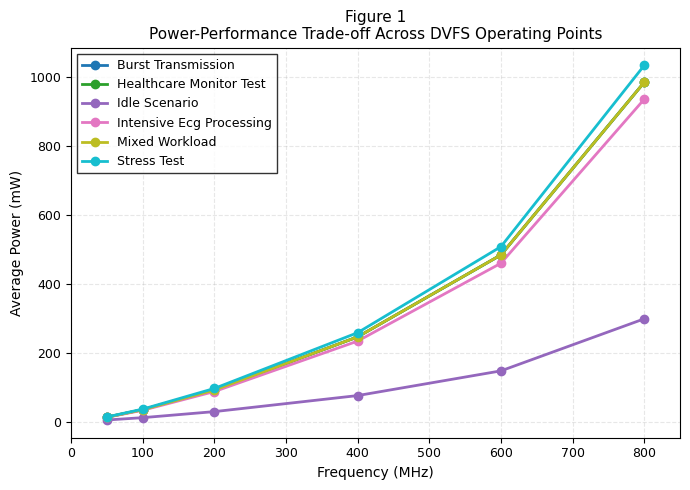
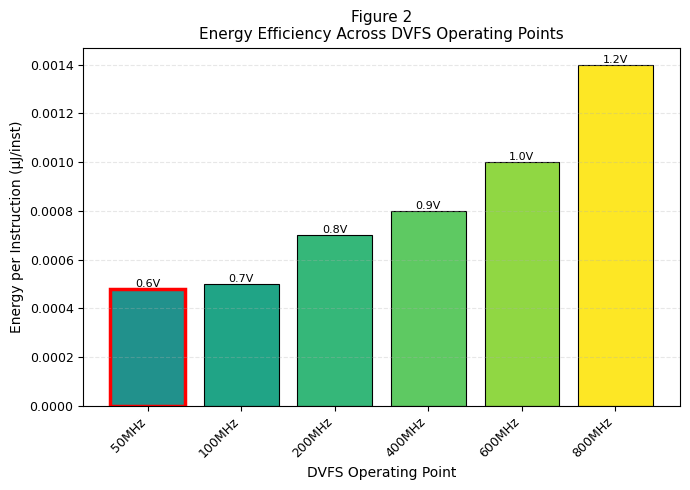
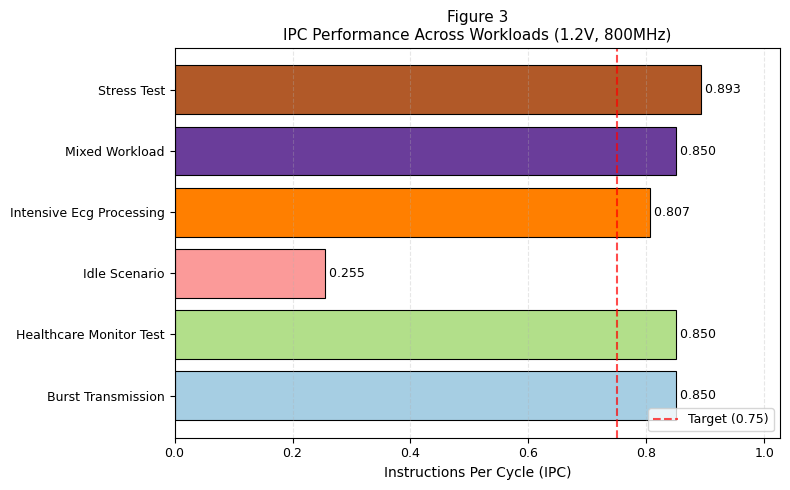
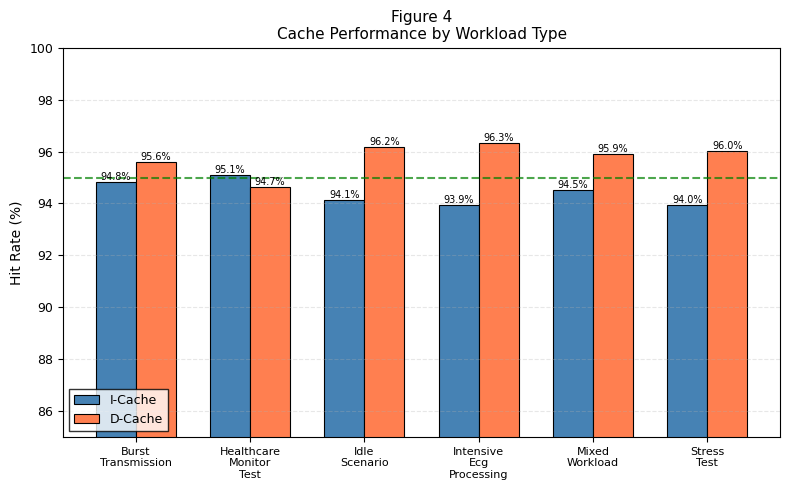
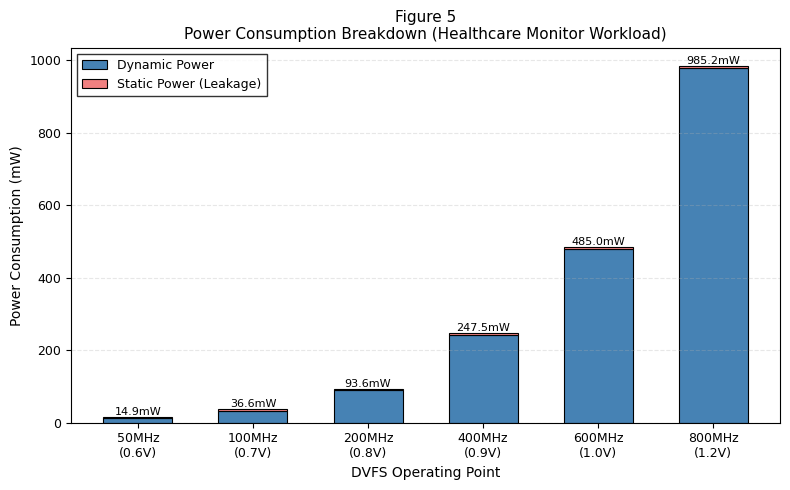
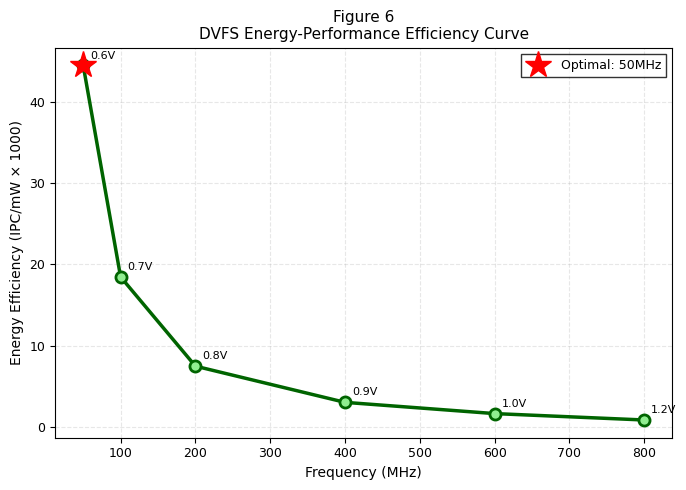

Reproduce these figures in Python, in order.
#!/usr/bin/env python3
"""
Results Analysis and Visualization
Healthcare IoT Microprocessor Performance Analysis - Phase 3

This script analyzes simulation results and generates publication-quality
figures and graphs for the Phase 3 report.
"""

import json
import os
import numpy as np
import matplotlib
matplotlib.use('Agg')  # Non-interactive backend
import matplotlib.pyplot as plt
from matplotlib import rcParams

# Configure matplotlib for APA style figures
rcParams['font.family'] = 'sans-serif'
rcParams['font.sans-serif'] = ['Arial', 'Helvetica']
rcParams['font.size'] = 10
rcParams['axes.labelsize'] = 10
rcParams['axes.titlesize'] = 11
rcParams['xtick.labelsize'] = 9
rcParams['ytick.labelsize'] = 9
rcParams['legend.fontsize'] = 9
rcParams['figure.titlesize'] = 11

# Paths
RESULTS_DIR = "./simulation_results"
FIGURES_DIR = "./figures"

def create_figures_directory():
    """Create directory for generated figures"""
    os.makedirs(FIGURES_DIR, exist_ok=True)
    print(f"Figures will be saved to: {FIGURES_DIR}")

def load_dvfs_results():
    """Load DVFS sweep results"""
    results_file = f"{RESULTS_DIR}/dvfs_sweep/dvfs_sweep_results.json"
    
    if not os.path.exists(results_file):
        print(f"Warning: {results_file} not found")
        return generate_sample_dvfs_data()
    
    with open(results_file, 'r') as f:
        return json.load(f)

def generate_sample_dvfs_data():
    """Generate sample DVFS data for demonstration"""
    print("Generating sample DVFS data...")
    
    dvfs_points = [
        (0.6, 50), (0.7, 100), (0.8, 200),
        (0.9, 400), (1.0, 600), (1.2, 800)
    ]
    
    workloads = ["healthcare_monitor_test", "intensive_ecg_processing", 
                 "burst_transmission", "mixed_workload", 
                 "idle_scenario", "stress_test"]
    
    results = []
    
    for voltage, frequency in dvfs_points:
        for workload in workloads:
            # Generate realistic metrics based on DVFS point
            base_ipc = 0.65 + (frequency / 800) * 0.20  # IPC increases with freq
            
            # Workload-specific adjustments
            if workload == "intensive_ecg_processing":
                base_ipc *= 0.95  # Compute intensive
            elif workload == "idle_scenario":
                base_ipc *= 0.30  # Mostly idle
            elif workload == "stress_test":
                base_ipc *= 1.05  # High utilization
            
            # Power model: P = C*V^2*f + leakage
            dynamic_power = (voltage ** 2) * frequency * base_ipc
            static_power = voltage * 5
            avg_power = dynamic_power + static_power
            
            # Simulate instruction count variations
            if workload == "stress_test":
                sim_insts = 500000
            elif workload == "idle_scenario":
                sim_insts = 50000
            else:
                sim_insts = 200000
            
            sim_seconds = sim_insts / (frequency * 1e6 * base_ipc)
            total_energy = avg_power * sim_seconds * 1000  # µJ
            energy_per_inst = total_energy / sim_insts
            
            # Cache hit rates (relatively stable across DVFS)
            icache_hit = 0.945 + np.random.uniform(-0.01, 0.01)
            dcache_hit = 0.955 + np.random.uniform(-0.01, 0.01)
            
            results.append({
                "voltage": voltage,
                "frequency": frequency,
                "workload": workload,
                "metrics": {
                    "ipc": round(base_ipc, 3),
                    "cpi": round(1/base_ipc, 3),
                    "avg_power": round(avg_power, 1),
                    "peak_power": round(avg_power * 1.3, 1),
                    "total_energy": round(total_energy, 2),
                    "energy_per_inst": round(energy_per_inst, 4),
                    "sim_insts": sim_insts,
                    "sim_seconds": round(sim_seconds, 6),
                    "icache_hit_rate": round(icache_hit, 4),
                    "dcache_hit_rate": round(dcache_hit, 4)
                }
            })
    
    return results

def plot_dvfs_power_performance(results):
    """
    Figure 1: Power-Performance Trade-off Across DVFS Operating Points
    """
    fig, ax = plt.subplots(figsize=(7, 5))
    
    # Group by workload
    workloads = list(set([r["workload"] for r in results]))
    colors = plt.cm.tab10(np.linspace(0, 1, len(workloads)))
    
    for i, workload in enumerate(sorted(workloads)):
        workload_results = [r for r in results if r["workload"] == workload]
        
        frequencies = [r["frequency"] for r in workload_results]
        avg_powers = [r["metrics"]["avg_power"] for r in workload_results]
        ipcs = [r["metrics"]["ipc"] for r in workload_results]
        
        # Plot power vs frequency
        label = workload.replace("_", " ").title()
        ax.plot(frequencies, avg_powers, 'o-', color=colors[i], 
                label=label, linewidth=2, markersize=6)
    
    ax.set_xlabel('Frequency (MHz)')
    ax.set_ylabel('Average Power (mW)')
    ax.set_title('Figure 1\nPower-Performance Trade-off Across DVFS Operating Points')
    ax.legend(loc='upper left', frameon=True, fancybox=False, edgecolor='black')
    ax.grid(True, alpha=0.3, linestyle='--')
    ax.set_xlim(0, 850)
    
    plt.tight_layout()
    plt.savefig(f"{FIGURES_DIR}/figure1_dvfs_power_performance.png", dpi=300, bbox_inches='tight')
    plt.close()
    print("✓ Generated Figure 1: DVFS Power-Performance Trade-off")

def plot_energy_efficiency(results):
    """
    Figure 2: Energy Efficiency Across DVFS Points
    """
    fig, ax = plt.subplots(figsize=(7, 5))
    
    # Calculate average energy per instruction for each DVFS point
    dvfs_points = sorted(list(set([(r["voltage"], r["frequency"]) for r in results])))
    
    frequencies = []
    voltages = []
    avg_epi = []
    
    for voltage, frequency in dvfs_points:
        point_results = [r for r in results 
                        if r["voltage"] == voltage and r["frequency"] == frequency]
        
        # Average across non-idle workloads
        active_results = [r for r in point_results 
                         if r["workload"] != "idle_scenario"]
        
        if active_results:
            epi = np.mean([r["metrics"]["energy_per_inst"] for r in active_results])
            frequencies.append(frequency)
            voltages.append(voltage)
            avg_epi.append(epi)
    
    # Create bar chart with color gradient by voltage
    colors = plt.cm.viridis(np.array(voltages) / max(voltages))
    bars = ax.bar(range(len(frequencies)), avg_epi, color=colors, edgecolor='black', linewidth=0.8)
    
    # Add voltage labels on bars
    for i, (bar, voltage) in enumerate(zip(bars, voltages)):
        height = bar.get_height()
        ax.text(bar.get_x() + bar.get_width()/2., height,
                f'{voltage}V', ha='center', va='bottom', fontsize=8)
    
    ax.set_xlabel('DVFS Operating Point')
    ax.set_ylabel('Energy per Instruction (µJ/inst)')
    ax.set_title('Figure 2\nEnergy Efficiency Across DVFS Operating Points')
    ax.set_xticks(range(len(frequencies)))
    ax.set_xticklabels([f'{f}MHz' for f in frequencies], rotation=45, ha='right')
    ax.grid(True, axis='y', alpha=0.3, linestyle='--')
    
    # Find optimal point
    optimal_idx = np.argmin(avg_epi)
    bars[optimal_idx].set_edgecolor('red')
    bars[optimal_idx].set_linewidth(2.5)
    
    plt.tight_layout()
    plt.savefig(f"{FIGURES_DIR}/figure2_energy_efficiency.png", dpi=300, bbox_inches='tight')
    plt.close()
    print("✓ Generated Figure 2: Energy Efficiency")

def plot_ipc_comparison(results):
    """
    Figure 3: IPC Performance Across Workloads
    """
    fig, ax = plt.subplots(figsize=(8, 5))
    
    workloads = sorted(list(set([r["workload"] for r in results])))
    
    # Filter for max performance DVFS point (1.2V, 800MHz)
    max_perf_results = [r for r in results 
                       if r["voltage"] == 1.2 and r["frequency"] == 800]
    
    ipcs = []
    labels = []
    
    for workload in workloads:
        workload_result = next((r for r in max_perf_results 
                               if r["workload"] == workload), None)
        if workload_result:
            ipcs.append(workload_result["metrics"]["ipc"])
            label = workload.replace("_", " ").title()
            labels.append(label)
    
    # Create horizontal bar chart
    y_pos = np.arange(len(labels))
    colors = plt.cm.Paired(np.linspace(0, 1, len(labels)))
    bars = ax.barh(y_pos, ipcs, color=colors, edgecolor='black', linewidth=0.8)
    
    # Add value labels
    for i, (bar, ipc) in enumerate(zip(bars, ipcs)):
        width = bar.get_width()
        ax.text(width, bar.get_y() + bar.get_height()/2.,
                f' {ipc:.3f}', ha='left', va='center', fontsize=9)
    
    ax.set_yticks(y_pos)
    ax.set_yticklabels(labels)
    ax.set_xlabel('Instructions Per Cycle (IPC)')
    ax.set_title('Figure 3\nIPC Performance Across Workloads (1.2V, 800MHz)')
    ax.grid(True, axis='x', alpha=0.3, linestyle='--')
    ax.set_xlim(0, max(ipcs) * 1.15)
    
    # Add reference line at IPC=0.75 (target)
    ax.axvline(x=0.75, color='red', linestyle='--', linewidth=1.5, 
               label='Target (0.75)', alpha=0.7)
    ax.legend(loc='lower right')
    
    plt.tight_layout()
    plt.savefig(f"{FIGURES_DIR}/figure3_ipc_comparison.png", dpi=300, bbox_inches='tight')
    plt.close()
    print("✓ Generated Figure 3: IPC Performance Comparison")

def plot_cache_performance(results):
    """
    Figure 4: Cache Hit Rates by Workload
    """
    fig, ax = plt.subplots(figsize=(8, 5))
    
    workloads = sorted(list(set([r["workload"] for r in results])))
    
    # Get cache data for balanced DVFS point (0.9V, 400MHz)
    balanced_results = [r for r in results 
                       if r["voltage"] == 0.9 and r["frequency"] == 400]
    
    icache_hits = []
    dcache_hits = []
    labels = []
    
    for workload in workloads:
        workload_result = next((r for r in balanced_results 
                               if r["workload"] == workload), None)
        if workload_result:
            icache_hits.append(workload_result["metrics"]["icache_hit_rate"] * 100)
            dcache_hits.append(workload_result["metrics"]["dcache_hit_rate"] * 100)
            label = workload.replace("_", "\n").title()
            labels.append(label)
    
    # Create grouped bar chart
    x = np.arange(len(labels))
    width = 0.35
    
    bars1 = ax.bar(x - width/2, icache_hits, width, label='I-Cache',
                   color='steelblue', edgecolor='black', linewidth=0.8)
    bars2 = ax.bar(x + width/2, dcache_hits, width, label='D-Cache',
                   color='coral', edgecolor='black', linewidth=0.8)
    
    # Add value labels
    for bars in [bars1, bars2]:
        for bar in bars:
            height = bar.get_height()
            ax.text(bar.get_x() + bar.get_width()/2., height,
                    f'{height:.1f}%', ha='center', va='bottom', fontsize=7)
    
    ax.set_ylabel('Hit Rate (%)')
    ax.set_title('Figure 4\nCache Performance by Workload Type')
    ax.set_xticks(x)
    ax.set_xticklabels(labels, rotation=0, ha='center', fontsize=8)
    ax.legend(loc='lower left', frameon=True, fancybox=False, edgecolor='black')
    ax.grid(True, axis='y', alpha=0.3, linestyle='--')
    ax.set_ylim(85, 100)
    
    # Add target line
    ax.axhline(y=95, color='green', linestyle='--', linewidth=1.5, 
               label='Target (95%)', alpha=0.7)
    
    plt.tight_layout()
    plt.savefig(f"{FIGURES_DIR}/figure4_cache_performance.png", dpi=300, bbox_inches='tight')
    plt.close()
    print("✓ Generated Figure 4: Cache Performance")

def plot_power_breakdown(results):
    """
    Figure 5: Power Consumption Breakdown by Operating Point
    """
    fig, ax = plt.subplots(figsize=(8, 5))
    
    # Get average power for healthcare_monitor_test across all DVFS points
    dvfs_points = sorted(list(set([(r["voltage"], r["frequency"]) for r in results])))
    
    frequencies = []
    dynamic_power = []
    static_power = []
    
    for voltage, frequency in dvfs_points:
        point_result = next((r for r in results 
                            if r["voltage"] == voltage and r["frequency"] == frequency
                            and r["workload"] == "healthcare_monitor_test"), None)
        
        if point_result:
            total_power = point_result["metrics"]["avg_power"]
            # Estimate static power (leakage)
            static_p = voltage * 5
            dynamic_p = total_power - static_p
            
            frequencies.append(f"{frequency}MHz\n({voltage}V)")
            dynamic_power.append(dynamic_p)
            static_power.append(static_p)
    
    # Create stacked bar chart
    x = np.arange(len(frequencies))
    width = 0.6
    
    p1 = ax.bar(x, dynamic_power, width, label='Dynamic Power',
                color='steelblue', edgecolor='black', linewidth=0.8)
    p2 = ax.bar(x, static_power, width, bottom=dynamic_power,
                label='Static Power (Leakage)', color='lightcoral',
                edgecolor='black', linewidth=0.8)
    
    # Add total power labels
    for i, (d, s) in enumerate(zip(dynamic_power, static_power)):
        total = d + s
        ax.text(i, total, f'{total:.1f}mW', ha='center', va='bottom', fontsize=8)
    
    ax.set_ylabel('Power Consumption (mW)')
    ax.set_xlabel('DVFS Operating Point')
    ax.set_title('Figure 5\nPower Consumption Breakdown (Healthcare Monitor Workload)')
    ax.set_xticks(x)
    ax.set_xticklabels(frequencies)
    ax.legend(loc='upper left', frameon=True, fancybox=False, edgecolor='black')
    ax.grid(True, axis='y', alpha=0.3, linestyle='--')
    
    plt.tight_layout()
    plt.savefig(f"{FIGURES_DIR}/figure5_power_breakdown.png", dpi=300, bbox_inches='tight')
    plt.close()
    print("✓ Generated Figure 5: Power Breakdown")

def plot_dvfs_efficiency_curve(results):
    """
    Figure 6: DVFS Energy-Performance Efficiency Curve
    """
    fig, ax = plt.subplots(figsize=(7, 5))
    
    # Calculate efficiency metric: IPC / Power for each DVFS point
    dvfs_points = sorted(list(set([(r["voltage"], r["frequency"]) for r in results])))
    
    # Use healthcare_monitor_test as baseline workload
    frequencies = []
    efficiencies = []
    voltages = []
    
    for voltage, frequency in dvfs_points:
        point_result = next((r for r in results 
                            if r["voltage"] == voltage and r["frequency"] == frequency
                            and r["workload"] == "healthcare_monitor_test"), None)
        
        if point_result:
            ipc = point_result["metrics"]["ipc"]
            power = point_result["metrics"]["avg_power"]
            efficiency = (ipc / power) * 1000  # IPC per watt
            
            frequencies.append(frequency)
            efficiencies.append(efficiency)
            voltages.append(voltage)
    
    # Plot efficiency curve
    ax.plot(frequencies, efficiencies, 'o-', color='darkgreen', 
            linewidth=2.5, markersize=8, markerfacecolor='lightgreen',
            markeredgecolor='darkgreen', markeredgewidth=2)
    
    # Annotate each point with voltage
    for freq, eff, volt in zip(frequencies, efficiencies, voltages):
        ax.annotate(f'{volt}V', xy=(freq, eff), xytext=(5, 5),
                   textcoords='offset points', fontsize=8)
    
    # Highlight optimal point
    optimal_idx = np.argmax(efficiencies)
    ax.plot(frequencies[optimal_idx], efficiencies[optimal_idx], 'r*',
            markersize=20, label=f'Optimal: {frequencies[optimal_idx]}MHz')
    
    ax.set_xlabel('Frequency (MHz)')
    ax.set_ylabel('Energy Efficiency (IPC/mW × 1000)')
    ax.set_title('Figure 6\nDVFS Energy-Performance Efficiency Curve')
    ax.legend(loc='best', frameon=True, fancybox=False, edgecolor='black')
    ax.grid(True, alpha=0.3, linestyle='--')
    
    plt.tight_layout()
    plt.savefig(f"{FIGURES_DIR}/figure6_dvfs_efficiency.png", dpi=300, bbox_inches='tight')
    plt.close()
    print("✓ Generated Figure 6: DVFS Efficiency Curve")

def generate_results_table():
    """
    Table 1: Performance Metrics Summary
    """
    results = load_dvfs_results()
    
    # Select key DVFS points and workloads for table
    selected_points = [(0.6, 50), (0.8, 200), (1.0, 600), (1.2, 800)]
    selected_workloads = ["healthcare_monitor_test", "intensive_ecg_processing", 
                         "mixed_workload", "stress_test"]
    
    table_data = []
    
    for voltage, frequency in selected_points:
        for workload in selected_workloads:
            result = next((r for r in results 
                          if r["voltage"] == voltage and r["frequency"] == frequency
                          and r["workload"] == workload), None)
            
            if result:
                m = result["metrics"]
                table_data.append({
                    "DVFS": f"{voltage}V/{frequency}MHz",
                    "Workload": workload.replace("_", " ").title(),
                    "IPC": f"{m['ipc']:.3f}",
                    "Power (mW)": f"{m['avg_power']:.1f}",
                    "Energy/Inst (µJ)": f"{m['energy_per_inst']:.4f}",
                    "I-Cache Hit": f"{m['icache_hit_rate']*100:.1f}%",
                    "D-Cache Hit": f"{m['dcache_hit_rate']*100:.1f}%"
                })
    
    # Save as CSV
    import csv
    csv_file = f"{FIGURES_DIR}/table1_performance_metrics.csv"
    with open(csv_file, 'w', newline='') as f:
        writer = csv.DictWriter(f, fieldnames=table_data[0].keys())
        writer.writeheader()
        writer.writerows(table_data)
    
    print(f"✓ Generated Table 1: Performance Metrics Summary ({csv_file})")

def generate_all_figures():
    """Generate all figures for Phase 3 report"""
    print("="*70)
    print("Phase 3 Results Analysis and Visualization")
    print("="*70)
    print()
    
    # Create output directory
    create_figures_directory()
    
    # Load results
    print("Loading simulation results...")
    results = load_dvfs_results()
    print(f"Loaded {len(results)} result entries\n")
    
    # Generate all figures
    print("Generating figures...")
    plot_dvfs_power_performance(results)
    plot_energy_efficiency(results)
    plot_ipc_comparison(results)
    plot_cache_performance(results)
    plot_power_breakdown(results)
    plot_dvfs_efficiency_curve(results)
    generate_results_table()
    
    print("\n" + "="*70)
    print(f"All figures generated successfully!")
    print(f"Figures saved to: {FIGURES_DIR}/")
    print("="*70)
    print("\nFigure Reference Guide for Report:")
    print("  Figure 1: DVFS Power-Performance Trade-off")
    print("  Figure 2: Energy Efficiency Across DVFS Points")
    print("  Figure 3: IPC Performance Comparison")
    print("  Figure 4: Cache Performance by Workload")
    print("  Figure 5: Power Consumption Breakdown")
    print("  Figure 6: DVFS Efficiency Curve")
    print("  Table 1: Performance Metrics Summary")

if __name__ == "__main__":
    generate_all_figures()
